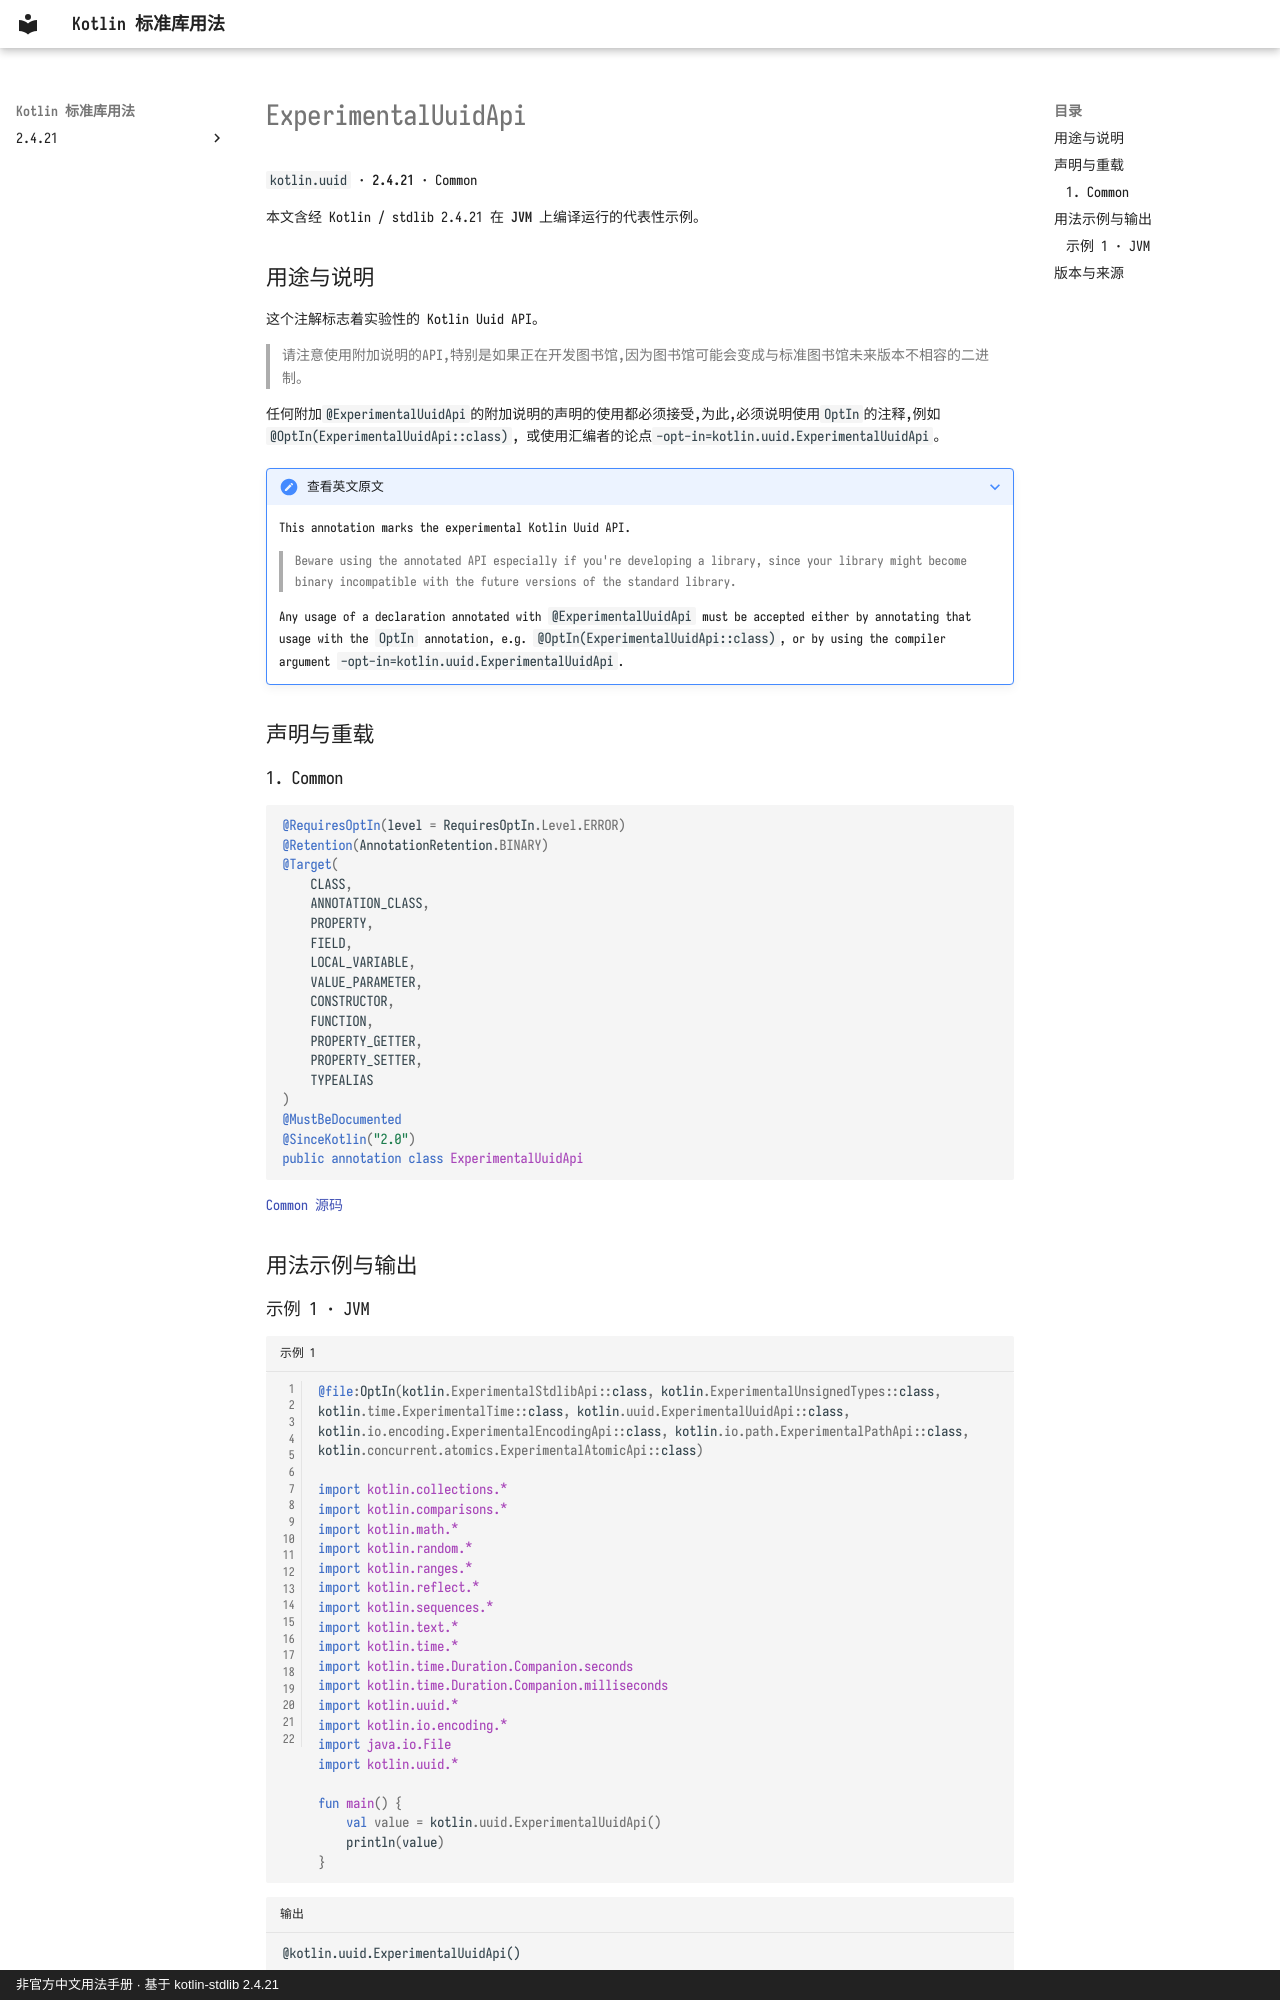

repository: oooooooko/kotlin-stdlib-docs · page: zh/api/kotlin.uuid/experimentaluuidapi--81ee2a7f/index.html · generator: mkdocs · copyright: 非官方中文用法手册 · 基于 kotlin-stdlib 2.4.21

# ExperimentalUuidApi

`kotlin.uuid` · **2.4.21** · Common

本文含经 Kotlin / stdlib 2.4.21 在 **JVM** 上编译运行的代表性示例。

## 用途与说明

这个注解标志着实验性的 Kotlin Uuid API。

> 请注意使用附加说明的API,特别是如果正在开发图书馆,因为图书馆可能会变成与标准图书馆未来版本不相容的二进制。

任何附加`@ExperimentalUuidApi`的附加说明的声明的使用都必须接受,为此,必须说明使用`OptIn`的注释,例如`@OptIn(ExperimentalUuidApi::class)`, 或使用汇编者的论点`-opt-in=kotlin.uuid.ExperimentalUuidApi`。

??? note "查看英文原文"

    This annotation marks the experimental Kotlin Uuid API.
    
    > Beware using the annotated API especially if you're developing a library, since your library might become binary incompatible
    with the future versions of the standard library.
    
    Any usage of a declaration annotated with `@ExperimentalUuidApi` must be accepted either by
    annotating that usage with the `OptIn` annotation, e.g. `@OptIn(ExperimentalUuidApi::class)`,
    or by using the compiler argument `-opt-in=kotlin.uuid.ExperimentalUuidApi`.

## 声明与重载

### 1. Common

```kotlin
@RequiresOptIn(level = RequiresOptIn.Level.ERROR)
@Retention(AnnotationRetention.BINARY)
@Target(
    CLASS,
    ANNOTATION_CLASS,
    PROPERTY,
    FIELD,
    LOCAL_VARIABLE,
    VALUE_PARAMETER,
    CONSTRUCTOR,
    FUNCTION,
    PROPERTY_GETTER,
    PROPERTY_SETTER,
    TYPEALIAS
)
@MustBeDocumented
@SinceKotlin("2.0")
public annotation class ExperimentalUuidApi
```

[Common 源码](https://github.com/JetBrains/kotlin/blob/v2.4.21/libraries/stdlib/src/kotlin/uuid/ExperimentalUuidApi.kt#L10)

## 用法示例与输出
